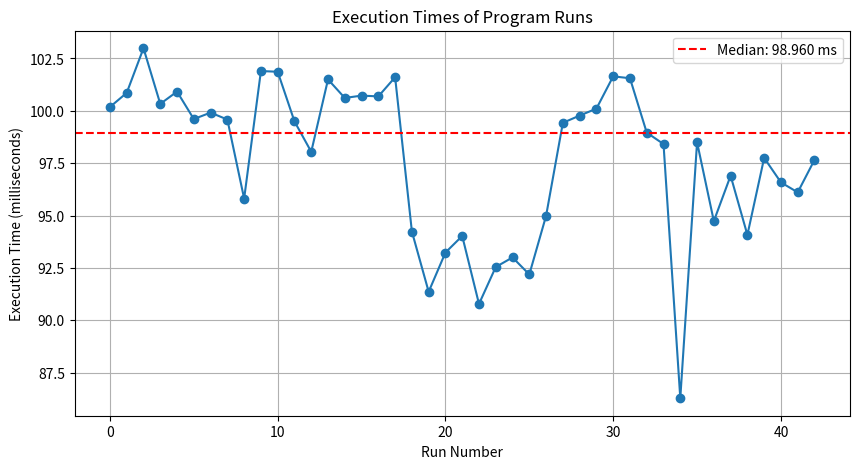

Write Python code to recreate this figure.
import numpy as np
import matplotlib.pyplot as plt

# Data from the runs
execution_times = [
    100.183, 100.858, 102.988, 100.332, 100.918, 99.608, 99.915, 
    99.584, 95.812, 101.899, 101.865, 99.497, 98.044, 101.498, 
    100.615, 100.726, 100.689, 101.604, 94.241, 91.365, 93.237, 
    94.028, 90.784, 92.547, 93.004, 92.191, 94.989, 99.428, 
    99.773, 100.105, 101.645, 101.556, 98.960, 98.416, 86.285, 
    98.503, 94.737, 96.904, 94.079, 97.753,  96.586, 96.110, 97.658
]

# Calculate the median
median_time = np.median(execution_times)

# Plot the data
plt.figure(figsize=(10, 5))
plt.plot(execution_times, marker='o')
plt.axhline(y=median_time, color='r', linestyle='--', label=f'Median: {median_time:.3f} ms')
plt.title("Execution Times of Program Runs")
plt.xlabel("Run Number")
plt.ylabel("Execution Time (milliseconds)")
plt.legend()
plt.grid(True)
plt.show()

print(f"Median Execution Time: {median_time:.3f} ms")
